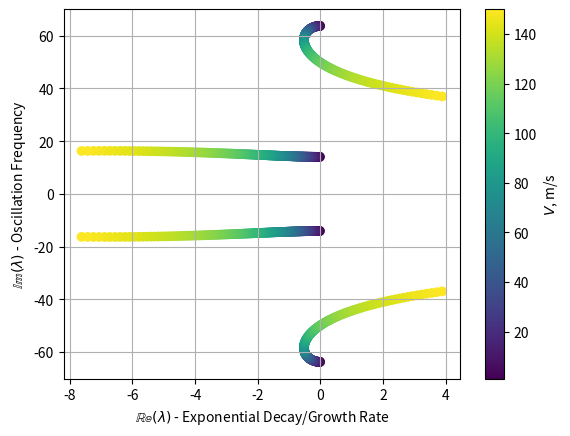
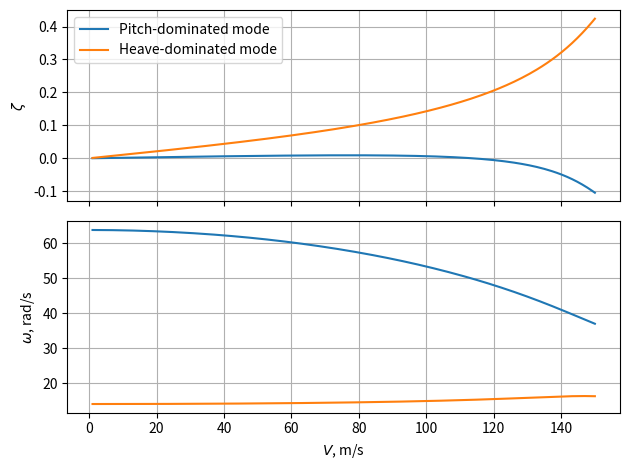
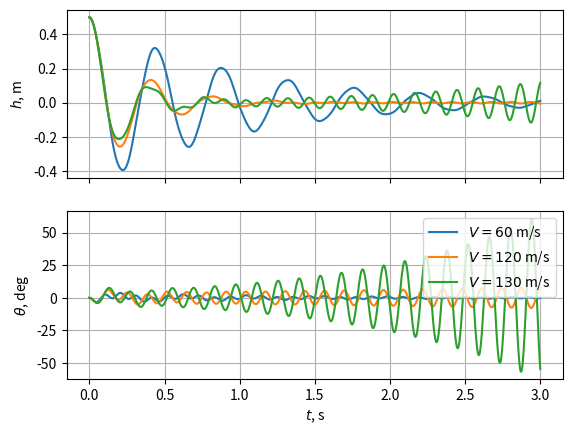

Generate these figures, in order, with matplotlib:
# We start by importing necessary libraries
import numpy as np
import matplotlib.pyplot as plt
from scipy.integrate import odeint

# Enable interactive plots - remember to change "widget" to "inline" if running in Google Colab
%matplotlib widget

# Define the parameters of our typical section
# Geometrical properties
c = 1.6    # [m]
b = c / 2  # semi-chord [m]
a = 0.1    # distance from mid-chord to CG (as a fraction of the semi-chord)
e = -0.1   # distance from mid-chord to EA (as a fraction of the semi-chord)
x_theta = e - a  # static unbalance parameter

# Inertial properties
m = 200.0     # mass per unit span [kg/m]
I_EA = 30.0  # mass moment of inertia about the elastic axis per unit span [kg m^2/m]

# Elastic properties
k_h = 4e4  # heave stiffness [N/m]
k_theta = 1e5  # torsional spring stiffness [Nm/rad]

# Air density at sea level
rho = 1.225  # [kg/m^3]

omega_h = np.sqrt(k_h / m)  # heave natural frequency [rad/s]
omega_theta = np.sqrt(k_theta / I_EA)  # pitch natural frequency [rad/s]
print(f"Heave natural frequency: {omega_h:.1f} rad/s, {omega_h / (2 * np.pi):.2f} Hz")
print(f"Pitch natural frequency: {omega_theta:.1f} rad/s, {omega_theta / (2 * np.pi):.2f} Hz")

def build_system_matrix(rho, velocity):
    """
    Build the system matrix for eigenvalue analysis.
    
    Parameters
    ----------
    rho : float
        Air density [kg/m^3]
    velocity : float
        Freestream velocity (V)
    
    Returns
    -------
    system_matrix : numpy array
        System matrix (4x4)
    """
    # Mass matrix (symmetric)
    M = np.array([
        [m,          m*b*x_theta],
        [m*b*x_theta, I_EA      ]
    ])
    
    # Damping matrix (note: only first column is non-zero due to quasi-steady assumption)
    C = np.array([
        [2*np.pi*rho*b*velocity,               0],
        [2*np.pi*rho*b**2*velocity*(0.5 + e),  0]
    ])
    
    # Stiffness matrix (note the negative off-diagonal terms)
    K = np.array([
        [k_h, -2*np.pi*rho*b*velocity**2                     ],
        [0,    k_theta - 2*np.pi*rho*b**2*velocity**2*(0.5 + e)]
    ])

    # Invert the mass matrix
    M_inv = np.linalg.inv(M)
    
    # Build the state matrix in block form
    zeros = np.zeros((2, 2))
    identity = np.eye(2)
    
    # Top row blocks: [0, I]
    top = np.hstack([zeros, identity])
    
    # Bottom row blocks: [-M^(-1)K, -M^(-1)C]
    bottom = np.hstack([-M_inv @ K, -M_inv @ C])
    
    # Stack vertically
    system_matrix = np.vstack([top, bottom])
    
    # Return the system matrix
    return system_matrix

# Range of velocities to analyze
velocities = np.linspace(1, 150, 200)

# Initialize arrays to store real and imaginary parts of eigenvalues
# To plot the root locus, we will use the pyplot function scatter, which expects 1D arrays
# We know there will be 4 eigenvalues for each velocity, so we preallocate a 1D array with shape (N_velocities * 4,)
N_EIGENVALUES = 4
real_parts = np.zeros((len(velocities) * N_EIGENVALUES,))
imag_parts = np.zeros((len(velocities) * N_EIGENVALUES,))

# Iterate over velocities
for idx, V in enumerate(velocities):

    # Build system matrix
    A = build_system_matrix(rho, V)

    # Compute eigenvalues
    eigenvalues = np.linalg.eigvals(A)

    # Store real and imaginary parts
    # Since we have 4 eigenvalues for each velocity, we store them in the appropriate slice of the preallocated arrays
    real_parts[idx * N_EIGENVALUES : (idx + 1) * N_EIGENVALUES] = eigenvalues.real
    imag_parts[idx * N_EIGENVALUES : (idx + 1) * N_EIGENVALUES] = eigenvalues.imag

# Create figure
plt.figure()

# Scatter plot: x=Real, y=Imaginary, Color=Speed
# The arrays including the real and imaginary parts have shape (N_velocities * 4,)
# In order to color the points according to velocity, we need to repeat each velocity four times to match the structure of the real_parts and imag_parts arrays
# We use the repeat function from NumPy to achieve this
# The function call np.repeat(velocities, 4) creates an array where each element of the velocity array is repeated four consecutively
# The scatter function returns a PathCollection object that we can use to create the colorbar
sc = plt.scatter(real_parts, imag_parts, c=np.repeat(velocities, N_EIGENVALUES))

# Set plot elements
plt.xlabel("$\\mathbb{Re}(\\lambda)$ - Exponential Decay/Growth Rate")
plt.ylabel("$\\mathbb{Im}(\\lambda)$ - Oscillation Frequency")
plt.grid(True)

# Add colorbar and show plot
plt.colorbar(sc, label="$V$, m/s")
plt.show()

# Initialize arrays to store frequency and damping ratio
# Since we have two degree of freedom, there will be two frequencies and two damping ratios per velocity
frequencies = np.zeros((len(velocities), 2))  # these will be angular frequencies omega
damping_ratios = np.zeros((len(velocities), 2))

# We reshape the arrays of the real and imaginary parts to a shape (N_velocities, N_EIGENVALUES)
real_parts = real_parts.reshape((len(velocities), N_EIGENVALUES))
imag_parts = imag_parts.reshape((len(velocities), N_EIGENVALUES))

# We iterate over the velocities to calculate frequency and damping ratio
for idx in range(len(velocities)):

    # Sort by highest imaginary part (frequency)
    sort_idx = np.argsort(imag_parts[idx])[::-1]  # descending order

    # Keep only the eigenvalues with the two highest frequencies (positive frequencies)
    sorted_real = real_parts[idx][sort_idx[:2]]
    sorted_imag = imag_parts[idx][sort_idx[:2]]

    # Take the first two eigenvalues (positive frequencies)
    frequencies[idx] = np.abs(sorted_imag)
    
    # Calculate Damping Ratio zeta
    damping_ratios[idx] = -sorted_real / np.sqrt(sorted_real**2 + sorted_imag**2)

# Create figure with two subplots
fig, (ax1, ax2) = plt.subplots(2, 1, sharex=True)

# Plot 1: V-g plot (damping vs velocity)
ax1.plot(velocities, damping_ratios)
ax1.set_ylabel('$\\zeta$')
ax1.grid(True)

# Plot 2: V-f plot (frequency vs velocity)
ax2.plot(velocities, frequencies)
ax2.set_ylabel('$\\omega$, rad/s')
ax2.set_xlabel('$V$, m/s')
ax2.grid(True)

# Set tigt layout and show plot
ax1.legend(['Pitch-dominated mode', 'Heave-dominated mode'])
plt.tight_layout()
plt.show()

# Define the function that returns dx/dt = A * x
def state_space_model(x, time_array, system_matrix):
    """
    Computes the derivative of the state vector.

    Parameters:
    x (array): State vector [h, theta, h_dot, theta_dot]
    time_array (float): Time (not used here because our system is linear time-invariant, but odeint requires it)
    system_matrix (matrix): System matrix

    Returns:
    dxdt (array): Time derivative of the state vector
    """
    dxdt = system_matrix @ x
    return dxdt

# Define flight speeds to test
flight_speeds = [60, 120, 130]

# Define simulation parameters
t = np.linspace(0, 3, 1000)  # Simulate for 3 seconds
initial_condition = [0.5, 0.0, 0.0, 0.0]  # Initial displacement h = 0.5 m, theta = 0 rad, h_dot = 0 m/s, theta_dot = 0 rad/s

# Create figure with two subplots
fig, (ax1, ax2) = plt.subplots(2, 1, sharex=True)

# Iterate over speeds
for V in flight_speeds:

    # Build the system matrix for this speed
    A = build_system_matrix(rho, V)

    # Solve the ODE
    solution_array = odeint(state_space_model, initial_condition, t, args=(A,))

    # Extract 'h' (the first column of the solution)
    h_response = solution_array[:, 0]
    theta_response = solution_array[:, 1]

    # Plot
    ax1.plot(t, h_response, label=f"$V = {V}$ m/s")
    ax2.plot(t, np.degrees(theta_response), label=f"$V = {V}$ m/s")

# Set axes labels, legend, and grid
ax2.set_xlabel("$t$, s")
ax1.set_ylabel("$h$, m")
ax2.set_ylabel("$\\theta$, deg")
ax2.legend()
ax1.grid(True)
ax2.grid(True)
plt.show()

# Your code here! 🚀
# Copy the code for the eigenvalue analysis at different speeds
# Select parameter to investigate
# Run multiple times and see how the root locus diagram changes